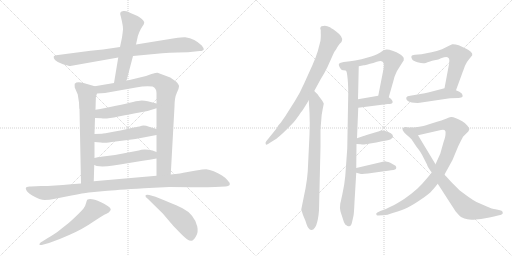
t = 0.00 s
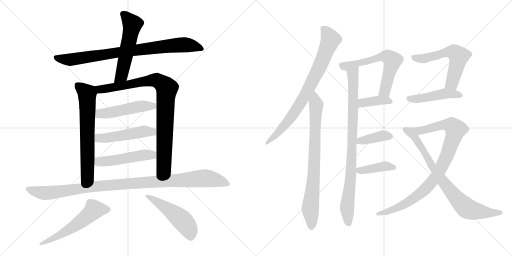
t = 3.27 s
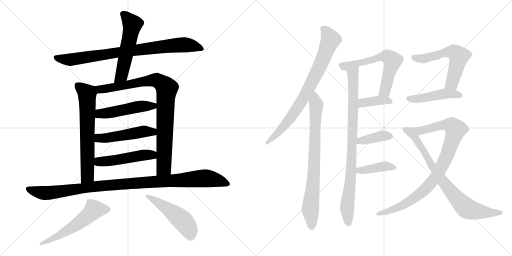
t = 6.54 s
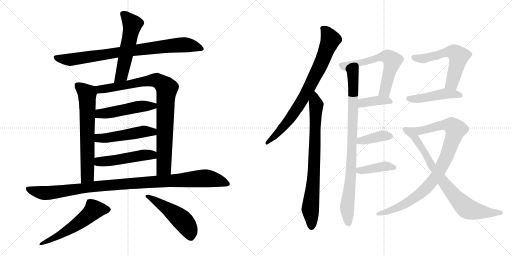
t = 9.81 s
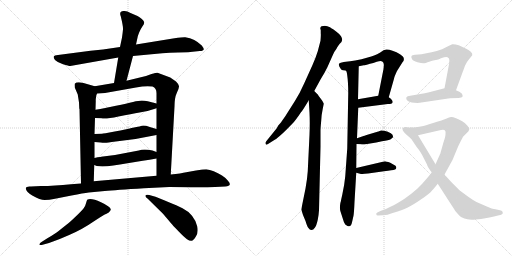
t = 13.08 s
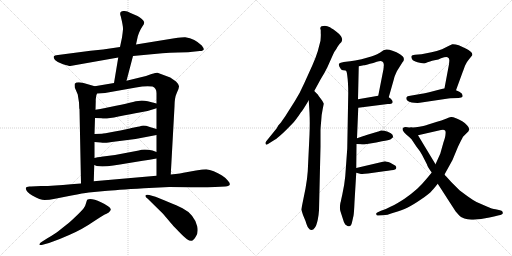
t = 16.35 s

The animated SVG that drew these frames (rendered in a browser with its animation timeline set to each time). Animation: 21 CSS @keyframes rules; one cycle of 16.35 s.

<svg version="1.1" viewBox="0 0 2048 1024" xmlns="http://www.w3.org/2000/svg">
  <g stroke="lightgray" stroke-dasharray="1,1" stroke-width="1" transform="scale(4, 4)">
    <line x1="0" y1="0" x2="256" y2="256"></line>
    <line x1="256" y1="0" x2="0" y2="256"></line>
    <line x1="128" y1="0" x2="128" y2="256"></line>
    <line x1="0" y1="128" x2="256" y2="128"></line>
    <line x1="256" y1="0" x2="512" y2="256"></line>
    <line x1="512" y1="0" x2="256" y2="256"></line>
    <line x1="384" y1="0" x2="384" y2="256"></line>
    <line x1="256" y1="128" x2="512" y2="128"></line>
  </g>
<g transform="scale(1, -1) translate(0, -850)">
   <style type="text/css">
    @keyframes keyframes0 {
      from {
       stroke: black;
       stroke-dashoffset: 849;
       stroke-width: 128;
       }
       73% {
       animation-timing-function: step-end;
       stroke: black;
       stroke-dashoffset: 0;
       stroke-width: 128;
       }
       to {
       stroke: black;
       stroke-width: 1024;
       }
       }
       #make-me-a-hanzi-animation-0 {
         animation: keyframes0 0.940918s both;
         animation-delay: 0.000000s;
         animation-timing-function: linear;
       }
    @keyframes keyframes1 {
      from {
       stroke: black;
       stroke-dashoffset: 554;
       stroke-width: 128;
       }
       64% {
       animation-timing-function: step-end;
       stroke: black;
       stroke-dashoffset: 0;
       stroke-width: 128;
       }
       to {
       stroke: black;
       stroke-width: 1024;
       }
       }
       #make-me-a-hanzi-animation-1 {
         animation: keyframes1 0.700846s both;
         animation-delay: 0.940918s;
         animation-timing-function: linear;
       }
    @keyframes keyframes2 {
      from {
       stroke: black;
       stroke-dashoffset: 667;
       stroke-width: 128;
       }
       68% {
       animation-timing-function: step-end;
       stroke: black;
       stroke-dashoffset: 0;
       stroke-width: 128;
       }
       to {
       stroke: black;
       stroke-width: 1024;
       }
       }
       #make-me-a-hanzi-animation-2 {
         animation: keyframes2 0.792806s both;
         animation-delay: 1.641764s;
         animation-timing-function: linear;
       }
    @keyframes keyframes3 {
      from {
       stroke: black;
       stroke-dashoffset: 901;
       stroke-width: 128;
       }
       75% {
       animation-timing-function: step-end;
       stroke: black;
       stroke-dashoffset: 0;
       stroke-width: 128;
       }
       to {
       stroke: black;
       stroke-width: 1024;
       }
       }
       #make-me-a-hanzi-animation-3 {
         animation: keyframes3 0.983236s both;
         animation-delay: 2.434570s;
         animation-timing-function: linear;
       }
    @keyframes keyframes4 {
      from {
       stroke: black;
       stroke-dashoffset: 495;
       stroke-width: 128;
       }
       62% {
       animation-timing-function: step-end;
       stroke: black;
       stroke-dashoffset: 0;
       stroke-width: 128;
       }
       to {
       stroke: black;
       stroke-width: 1024;
       }
       }
       #make-me-a-hanzi-animation-4 {
         animation: keyframes4 0.652832s both;
         animation-delay: 3.417806s;
         animation-timing-function: linear;
       }
    @keyframes keyframes5 {
      from {
       stroke: black;
       stroke-dashoffset: 499;
       stroke-width: 128;
       }
       62% {
       animation-timing-function: step-end;
       stroke: black;
       stroke-dashoffset: 0;
       stroke-width: 128;
       }
       to {
       stroke: black;
       stroke-width: 1024;
       }
       }
       #make-me-a-hanzi-animation-5 {
         animation: keyframes5 0.656087s both;
         animation-delay: 4.070638s;
         animation-timing-function: linear;
       }
    @keyframes keyframes6 {
      from {
       stroke: black;
       stroke-dashoffset: 494;
       stroke-width: 128;
       }
       62% {
       animation-timing-function: step-end;
       stroke: black;
       stroke-dashoffset: 0;
       stroke-width: 128;
       }
       to {
       stroke: black;
       stroke-width: 1024;
       }
       }
       #make-me-a-hanzi-animation-6 {
         animation: keyframes6 0.652018s both;
         animation-delay: 4.726725s;
         animation-timing-function: linear;
       }
    @keyframes keyframes7 {
      from {
       stroke: black;
       stroke-dashoffset: 1063;
       stroke-width: 128;
       }
       78% {
       animation-timing-function: step-end;
       stroke: black;
       stroke-dashoffset: 0;
       stroke-width: 128;
       }
       to {
       stroke: black;
       stroke-width: 1024;
       }
       }
       #make-me-a-hanzi-animation-7 {
         animation: keyframes7 1.115072s both;
         animation-delay: 5.378743s;
         animation-timing-function: linear;
       }
    @keyframes keyframes8 {
      from {
       stroke: black;
       stroke-dashoffset: 567;
       stroke-width: 128;
       }
       65% {
       animation-timing-function: step-end;
       stroke: black;
       stroke-dashoffset: 0;
       stroke-width: 128;
       }
       to {
       stroke: black;
       stroke-width: 1024;
       }
       }
       #make-me-a-hanzi-animation-8 {
         animation: keyframes8 0.711426s both;
         animation-delay: 6.493815s;
         animation-timing-function: linear;
       }
    @keyframes keyframes9 {
      from {
       stroke: black;
       stroke-dashoffset: 503;
       stroke-width: 128;
       }
       62% {
       animation-timing-function: step-end;
       stroke: black;
       stroke-dashoffset: 0;
       stroke-width: 128;
       }
       to {
       stroke: black;
       stroke-width: 1024;
       }
       }
       #make-me-a-hanzi-animation-9 {
         animation: keyframes9 0.659342s both;
         animation-delay: 7.205241s;
         animation-timing-function: linear;
       }
    @keyframes keyframes10 {
      from {
       stroke: black;
       stroke-dashoffset: 800;
       stroke-width: 128;
       }
       72% {
       animation-timing-function: step-end;
       stroke: black;
       stroke-dashoffset: 0;
       stroke-width: 128;
       }
       to {
       stroke: black;
       stroke-width: 1024;
       }
       }
       #make-me-a-hanzi-animation-10 {
         animation: keyframes10 0.901042s both;
         animation-delay: 7.864583s;
         animation-timing-function: linear;
       }
    @keyframes keyframes11 {
      from {
       stroke: black;
       stroke-dashoffset: 793;
       stroke-width: 128;
       }
       72% {
       animation-timing-function: step-end;
       stroke: black;
       stroke-dashoffset: 0;
       stroke-width: 128;
       }
       to {
       stroke: black;
       stroke-width: 1024;
       }
       }
       #make-me-a-hanzi-animation-11 {
         animation: keyframes11 0.895345s both;
         animation-delay: 8.765625s;
         animation-timing-function: linear;
       }
    @keyframes keyframes12 {
      from {
       stroke: black;
       stroke-dashoffset: 886;
       stroke-width: 128;
       }
       74% {
       animation-timing-function: step-end;
       stroke: black;
       stroke-dashoffset: 0;
       stroke-width: 128;
       }
       to {
       stroke: black;
       stroke-width: 1024;
       }
       }
       #make-me-a-hanzi-animation-12 {
         animation: keyframes12 0.971029s both;
         animation-delay: 9.660970s;
         animation-timing-function: linear;
       }
    @keyframes keyframes13 {
      from {
       stroke: black;
       stroke-dashoffset: 619;
       stroke-width: 128;
       }
       67% {
       animation-timing-function: step-end;
       stroke: black;
       stroke-dashoffset: 0;
       stroke-width: 128;
       }
       to {
       stroke: black;
       stroke-width: 1024;
       }
       }
       #make-me-a-hanzi-animation-13 {
         animation: keyframes13 0.753743s both;
         animation-delay: 10.631999s;
         animation-timing-function: linear;
       }
    @keyframes keyframes14 {
      from {
       stroke: black;
       stroke-dashoffset: 387;
       stroke-width: 128;
       }
       56% {
       animation-timing-function: step-end;
       stroke: black;
       stroke-dashoffset: 0;
       stroke-width: 128;
       }
       to {
       stroke: black;
       stroke-width: 1024;
       }
       }
       #make-me-a-hanzi-animation-14 {
         animation: keyframes14 0.564941s both;
         animation-delay: 11.385742s;
         animation-timing-function: linear;
       }
    @keyframes keyframes15 {
      from {
       stroke: black;
       stroke-dashoffset: 390;
       stroke-width: 128;
       }
       56% {
       animation-timing-function: step-end;
       stroke: black;
       stroke-dashoffset: 0;
       stroke-width: 128;
       }
       to {
       stroke: black;
       stroke-width: 1024;
       }
       }
       #make-me-a-hanzi-animation-15 {
         animation: keyframes15 0.567383s both;
         animation-delay: 11.950683s;
         animation-timing-function: linear;
       }
    @keyframes keyframes16 {
      from {
       stroke: black;
       stroke-dashoffset: 401;
       stroke-width: 128;
       }
       57% {
       animation-timing-function: step-end;
       stroke: black;
       stroke-dashoffset: 0;
       stroke-width: 128;
       }
       to {
       stroke: black;
       stroke-width: 1024;
       }
       }
       #make-me-a-hanzi-animation-16 {
         animation: keyframes16 0.576335s both;
         animation-delay: 12.518066s;
         animation-timing-function: linear;
       }
    @keyframes keyframes17 {
      from {
       stroke: black;
       stroke-dashoffset: 581;
       stroke-width: 128;
       }
       65% {
       animation-timing-function: step-end;
       stroke: black;
       stroke-dashoffset: 0;
       stroke-width: 128;
       }
       to {
       stroke: black;
       stroke-width: 1024;
       }
       }
       #make-me-a-hanzi-animation-17 {
         animation: keyframes17 0.722819s both;
         animation-delay: 13.094401s;
         animation-timing-function: linear;
       }
    @keyframes keyframes18 {
      from {
       stroke: black;
       stroke-dashoffset: 468;
       stroke-width: 128;
       }
       60% {
       animation-timing-function: step-end;
       stroke: black;
       stroke-dashoffset: 0;
       stroke-width: 128;
       }
       to {
       stroke: black;
       stroke-width: 1024;
       }
       }
       #make-me-a-hanzi-animation-18 {
         animation: keyframes18 0.630859s both;
         animation-delay: 13.817220s;
         animation-timing-function: linear;
       }
    @keyframes keyframes19 {
      from {
       stroke: black;
       stroke-dashoffset: 927;
       stroke-width: 128;
       }
       75% {
       animation-timing-function: step-end;
       stroke: black;
       stroke-dashoffset: 0;
       stroke-width: 128;
       }
       to {
       stroke: black;
       stroke-width: 1024;
       }
       }
       #make-me-a-hanzi-animation-19 {
         animation: keyframes19 1.004395s both;
         animation-delay: 14.448079s;
         animation-timing-function: linear;
       }
    @keyframes keyframes20 {
      from {
       stroke: black;
       stroke-dashoffset: 800;
       stroke-width: 128;
       }
       72% {
       animation-timing-function: step-end;
       stroke: black;
       stroke-dashoffset: 0;
       stroke-width: 128;
       }
       to {
       stroke: black;
       stroke-width: 1024;
       }
       }
       #make-me-a-hanzi-animation-20 {
         animation: keyframes20 0.901042s both;
         animation-delay: 15.452474s;
         animation-timing-function: linear;
       }
</style>
<path d="M 532.0 626.0 L 649.0 637.0 Q 678.0 639.0 712.0 640.0 L 752.0 641.0 L 799.0 646.0 Q 814.0 646.0 815.0 653.0 Q 816.0 656.0 807.0 668.0 Q 780.0 695.0 741.0 701.0 Q 734.0 702.0 698.0 697.0 L 544.0 672.0 L 480.0 662.0 L 412.0 652.0 L 362.0 647.0 L 232.0 630.0 Q 217.0 629.0 215.0 624.0 Q 213.0 620.0 220.0 610.0 Q 230.0 600.0 252.0 593.0 Q 275.0 586.0 281.0 586.0 L 473.0 620.0 L 532.0 626.0 Z" fill="lightgray"></path> 
<path d="M 506.0 527.0 L 532.0 626.0 L 544.0 672.0 L 551.0 704.0 Q 551.0 706.0 557.0 721.0 Q 563.0 735.0 570.0 745.0 Q 577.0 754.0 577.0 761.0 Q 571.0 775.0 550.0 786.0 L 522.0 798.0 Q 507.0 808.0 494.0 806.0 Q 475.0 805.0 483.0 785.0 Q 493.0 744.0 492.0 733.0 Q 491.0 721.0 488.0 700.0 L 480.0 662.0 L 473.0 620.0 L 456.0 518.0 C 451.0 488.0 498.0 498.0 506.0 527.0 Z" fill="lightgray"></path> 
<path d="M 316.0 440.0 L 317.0 417.0 Q 317.0 415.0 318.0 414.0 L 324.0 116.0 C 325.0 86.0 374.0 95.0 375.0 125.0 L 377.0 190.0 L 378.0 218.0 L 378.0 282.0 L 378.0 314.0 L 380.0 378.0 L 382.0 411.0 L 383.0 446.0 Q 382.0 464.0 388.0 476.0 C 396.0 500.0 396.0 500.0 379.0 505.0 L 334.0 518.0 Q 307.0 525.0 299.0 515.0 Q 298.0 512.0 299.0 500.0 L 311.0 472.0 L 316.0 440.0 Z" fill="lightgray"></path> 
<path d="M 683.0 152.0 L 698.0 424.0 Q 698.0 459.0 707.0 478.0 Q 716.0 496.0 716.0 504.0 Q 717.0 511.0 704.0 524.0 L 681.0 540.0 L 630.0 559.0 Q 627.0 560.0 606.0 554.0 L 584.0 546.0 L 506.0 527.0 L 456.0 518.0 L 379.0 505.0 C 349.0 500.0 358.0 474.0 388.0 476.0 L 420.0 478.0 L 544.0 500.0 Q 583.0 508.0 610.0 504.0 Q 626.0 498.0 626.0 477.0 L 626.0 436.0 L 626.0 417.0 L 626.0 334.0 L 626.0 310.0 L 626.0 242.0 L 626.0 216.0 L 626.0 147.0 C 626.0 117.0 681.0 122.0 683.0 152.0 Z" fill="lightgray"></path> 
<path d="M 380.0 378.0 L 406.0 377.0 Q 422.0 373.0 474.0 384.0 Q 527.0 395.0 558.0 400.0 Q 590.0 404.0 626.0 417.0 C 654.0 427.0 655.0 429.0 626.0 436.0 L 591.0 445.0 Q 578.0 448.0 567.0 448.0 Q 556.0 448.0 532.0 442.0 Q 508.0 436.0 464.0 427.0 L 416.0 417.0 Q 403.0 414.0 382.0 411.0 C 352.0 407.0 350.0 379.0 380.0 378.0 Z" fill="lightgray"></path> 
<path d="M 378.0 282.0 L 403.0 280.0 Q 415.0 278.0 421.0 279.0 Q 427.0 279.0 463.0 284.0 L 542.0 294.0 L 626.0 310.0 C 655.0 316.0 655.0 325.0 626.0 334.0 L 599.0 342.0 Q 577.0 350.0 567.0 347.0 Q 557.0 344.0 551.0 343.0 L 526.0 338.0 Q 508.0 333.0 459.0 324.0 Q 411.0 315.0 408.0 315.0 L 378.0 314.0 C 348.0 313.0 348.0 284.0 378.0 282.0 Z" fill="lightgray"></path> 
<path d="M 377.0 190.0 L 387.0 186.0 Q 424.0 180.0 510.0 197.0 L 571.0 207.0 Q 598.0 210.0 626.0 216.0 C 655.0 222.0 654.0 231.0 626.0 242.0 L 610.0 248.0 Q 575.0 256.0 555.0 248.0 L 460.0 230.0 L 412.0 224.0 Q 410.0 225.0 378.0 218.0 C 349.0 212.0 349.0 201.0 377.0 190.0 Z" fill="lightgray"></path> 
<path d="M 324.0 116.0 L 284.0 113.0 Q 218.0 106.0 164.0 106.0 L 124.0 104.0 Q 105.0 106.0 103.0 97.0 Q 105.0 81.0 129.0 68.0 Q 161.0 50.0 179.0 50.0 Q 198.0 50.0 215.0 54.0 L 286.0 68.0 Q 334.0 78.0 355.0 80.0 L 419.0 86.0 Q 462.0 90.0 576.0 97.0 L 677.0 102.0 Q 753.0 102.0 782.0 101.0 Q 812.0 100.0 860.0 102.0 L 901.0 104.0 Q 918.0 106.0 919.0 112.0 Q 921.0 118.0 911.0 128.0 Q 905.0 137.0 888.0 148.0 Q 872.0 158.0 855.0 165.0 Q 838.0 172.0 825.0 173.0 Q 813.0 173.0 784.0 168.0 L 745.0 161.0 Q 725.0 156.0 683.0 152.0 L 626.0 147.0 L 375.0 125.0 L 324.0 116.0 Z" fill="lightgray"></path> 
<path d="M 174.0 -128.0 L 196.0 -122.0 Q 237.0 -108.0 279.0 -89.0 Q 333.0 -65.0 370.0 -39.0 Q 408.0 -14.0 417.0 -9.0 Q 426.0 -5.0 435.0 0.0 Q 444.0 9.0 443.0 13.0 Q 441.0 24.0 404.0 41.0 Q 367.0 58.0 350.0 52.0 Q 347.0 50.0 344.0 37.0 Q 341.0 24.0 334.0 16.0 Q 328.0 8.0 303.0 -16.0 Q 278.0 -40.0 267.0 -48.0 L 233.0 -75.0 Q 227.0 -81.0 188.0 -104.0 L 169.0 -116.0 Q 156.0 -123.0 158.0 -129.0 Q 160.0 -132.0 174.0 -128.0 Z" fill="lightgray"></path> 
<path d="M 590.0 56.0 L 652.0 -5.0 L 685.0 -44.0 Q 688.0 -48.0 713.0 -74.0 Q 738.0 -100.0 748.0 -107.0 Q 759.0 -114.0 766.0 -113.0 Q 774.0 -112.0 784.0 -95.0 Q 794.0 -79.0 789.0 -56.0 Q 784.0 -33.0 768.0 -13.0 Q 752.0 6.0 730.0 17.0 Q 709.0 28.0 622.0 63.0 L 597.0 70.0 Q 584.0 73.0 582.0 68.0 Q 580.0 63.0 590.0 56.0 Z" fill="lightgray"></path> 
<path d="M 1257.0 486.0 L 1282.0 532.0 Q 1299.0 559.0 1309.0 580.0 L 1330.0 627.0 Q 1336.0 643.0 1346.0 655.0 Q 1347.0 659.0 1359.0 675.0 Q 1368.0 683.0 1368.0 688.0 Q 1370.0 695.0 1364.0 705.0 Q 1356.0 716.0 1342.0 726.0 Q 1321.0 741.0 1317.0 742.0 Q 1311.0 745.0 1299.0 747.0 Q 1294.0 747.0 1286.0 745.0 Q 1282.0 744.0 1281.0 737.0 L 1283.0 729.0 L 1283.0 717.0 Q 1284.0 710.0 1282.0 687.0 L 1271.0 645.0 Q 1264.0 622.0 1250.0 590.0 L 1217.0 517.0 Q 1200.0 478.0 1179.0 445.0 L 1141.0 385.0 L 1127.0 365.0 Q 1125.0 361.0 1121.0 357.0 L 1113.0 348.0 L 1107.0 337.0 L 1065.0 285.0 Q 1060.0 279.0 1063.0 274.0 Q 1064.0 269.0 1072.0 274.0 L 1099.0 291.0 Q 1108.0 296.0 1131.0 317.0 Q 1150.0 335.0 1171.0 357.0 Q 1182.0 368.0 1204.0 401.0 Q 1209.0 405.0 1235.0 449.0 L 1257.0 486.0 Z" fill="lightgray"></path> 
<path d="M 1272.0 471.0 L 1257.0 486.0 C 1236.0 507.0 1233.0 479.0 1235.0 449.0 L 1238.0 399.0 Q 1240.0 361.0 1238.0 311.0 L 1231.0 165.0 Q 1229.0 134.0 1222.0 96.0 L 1205.0 12.0 L 1212.0 -10.0 L 1222.0 -34.0 Q 1229.0 -57.0 1233.0 -61.0 Q 1240.0 -71.0 1246.0 -70.0 Q 1253.0 -70.0 1260.0 -60.0 Q 1266.0 -52.0 1271.0 -29.0 Q 1275.0 -8.0 1276.0 9.0 L 1282.0 263.0 L 1282.0 327.0 Q 1282.0 337.0 1285.0 369.0 Q 1286.0 392.0 1291.0 415.0 L 1295.0 435.0 Q 1296.0 436.0 1287.0 450.0 L 1274.0 467.0 L 1272.0 471.0 Z" fill="lightgray"></path> 
<path d="M 1383.0 568.0 Q 1387.0 566.0 1389.0 548.0 Q 1393.0 520.0 1393.0 477.0 L 1389.0 256.0 L 1381.0 145.0 Q 1378.0 112.0 1369.0 71.0 L 1365.0 53.0 Q 1364.0 45.0 1362.0 40.0 L 1361.0 35.0 Q 1358.0 16.0 1362.0 4.0 L 1371.0 -24.0 Q 1376.0 -43.0 1381.0 -48.0 L 1390.0 -54.0 Q 1396.0 -56.0 1397.0 -55.0 Q 1398.0 -56.0 1403.0 -52.0 Q 1406.0 -50.0 1409.0 -35.0 L 1414.0 -13.0 Q 1416.0 -4.0 1418.0 42.0 L 1425.0 159.0 L 1425.0 178.0 L 1426.0 274.0 L 1428.0 297.0 L 1433.0 419.0 L 1432.0 453.0 L 1435.0 585.0 C 1436.0 615.0 1374.0 597.0 1383.0 568.0 Z" fill="lightgray"></path> 
<path d="M 1485.0 624.0 L 1446.0 613.0 Q 1431.0 609.0 1375.0 602.0 Q 1360.0 600.0 1357.0 596.0 Q 1351.0 591.0 1364.0 573.0 Q 1367.0 569.0 1373.0 569.0 Q 1383.0 569.0 1383.0 568.0 C 1405.0 566.0 1406.0 579.0 1435.0 585.0 L 1455.0 589.0 Q 1459.0 589.0 1480.0 595.0 Q 1493.0 598.0 1507.0 603.0 Q 1525.0 608.0 1529.0 604.0 Q 1534.0 601.0 1535.0 594.0 Q 1536.0 593.0 1534.0 574.0 L 1513.0 467.0 C 1507.0 438.0 1547.0 432.0 1555.0 461.0 L 1576.0 535.0 Q 1578.0 545.0 1588.0 566.0 L 1610.0 601.0 Q 1617.0 608.0 1615.0 616.0 Q 1616.0 622.0 1600.0 633.0 Q 1587.0 643.0 1570.0 647.0 Q 1554.0 653.0 1545.0 652.0 L 1534.0 649.0 L 1521.0 640.0 Q 1507.0 632.0 1499.0 629.0 Q 1495.0 627.0 1485.0 624.0 Z" fill="lightgray"></path> 
<path d="M 1433.0 419.0 L 1551.0 434.0 Q 1568.0 434.0 1570.0 439.0 Q 1572.0 445.0 1568.0 449.0 Q 1565.0 456.0 1555.0 461.0 C 1537.0 471.0 1537.0 471.0 1513.0 467.0 L 1432.0 453.0 C 1402.0 448.0 1403.0 415.0 1433.0 419.0 Z" fill="lightgray"></path> 
<path d="M 1426.0 274.0 L 1443.0 273.0 Q 1453.0 271.0 1462.0 273.0 L 1505.0 280.0 L 1528.0 285.0 Q 1556.0 289.0 1563.0 293.0 L 1572.0 301.0 Q 1573.0 302.0 1570.0 311.0 Q 1566.0 318.0 1551.0 323.0 Q 1533.0 329.0 1524.0 328.0 L 1516.0 325.0 Q 1515.0 324.0 1513.0 324.0 L 1463.0 309.0 Q 1459.0 307.0 1457.0 307.0 L 1428.0 297.0 C 1400.0 287.0 1396.0 276.0 1426.0 274.0 Z" fill="lightgray"></path> 
<path d="M 1425.0 159.0 L 1440.0 155.0 Q 1448.0 153.0 1472.0 156.0 L 1536.0 165.0 Q 1571.0 169.0 1580.0 172.0 Q 1584.0 174.0 1585.0 178.0 Q 1586.0 181.0 1582.0 187.0 Q 1568.0 196.0 1561.0 199.0 Q 1544.0 205.0 1540.0 205.0 L 1425.0 178.0 C 1396.0 171.0 1396.0 167.0 1425.0 159.0 Z" fill="lightgray"></path> 
<path d="M 1796.0 593.0 L 1778.0 497.0 C 1772.0 468.0 1814.0 461.0 1824.0 489.0 L 1850.0 560.0 Q 1850.0 562.0 1852.0 565.0 L 1860.0 587.0 Q 1867.0 603.0 1877.0 614.0 L 1889.0 629.0 Q 1891.0 637.0 1883.0 643.0 Q 1875.0 650.0 1863.0 656.0 L 1835.0 669.0 Q 1819.0 674.0 1809.0 673.0 Q 1800.0 670.0 1792.0 665.0 L 1768.0 653.0 Q 1747.0 646.0 1726.0 641.0 L 1686.0 633.0 L 1660.0 631.0 Q 1647.0 629.0 1646.0 626.0 Q 1644.0 620.0 1648.0 614.0 Q 1651.0 606.0 1670.0 601.0 Q 1688.0 596.0 1697.0 597.0 Q 1701.0 596.0 1710.0 601.0 L 1720.0 604.0 Q 1728.0 607.0 1738.0 609.0 Q 1756.0 612.0 1764.0 617.0 Q 1786.0 625.0 1790.0 621.0 Q 1797.0 618.0 1797.0 611.0 Q 1798.0 611.0 1796.0 593.0 Z" fill="lightgray"></path> 
<path d="M 1778.0 497.0 L 1732.0 485.0 Q 1698.0 476.0 1687.0 475.0 L 1641.0 467.0 Q 1628.0 466.0 1626.0 461.0 Q 1624.0 457.0 1626.0 452.0 Q 1629.0 446.0 1637.0 443.0 Q 1647.0 440.0 1657.0 439.0 Q 1672.0 438.0 1679.0 439.0 L 1793.0 456.0 Q 1797.0 457.0 1801.0 457.0 L 1834.0 458.0 Q 1848.0 459.0 1850.0 463.0 Q 1852.0 468.0 1847.0 476.0 Q 1839.0 484.0 1824.0 489.0 L 1778.0 497.0 Z" fill="lightgray"></path> 
<path d="M 1727.0 160.0 L 1708.0 137.0 Q 1689.0 114.0 1670.0 96.0 Q 1648.0 76.0 1618.0 55.0 Q 1586.0 34.0 1566.0 25.0 Q 1542.0 12.0 1524.0 7.0 L 1511.0 1.0 Q 1503.0 -2.0 1505.0 -7.0 Q 1507.0 -14.0 1513.0 -12.0 L 1530.0 -11.0 Q 1545.0 -12.0 1574.0 -1.0 Q 1609.0 10.0 1629.0 19.0 Q 1650.0 29.0 1685.0 53.0 Q 1718.0 75.0 1729.0 89.0 Q 1736.0 96.0 1751.0 115.0 L 1778.0 152.0 L 1810.0 210.0 L 1832.0 263.0 Q 1846.0 292.0 1852.0 303.0 Q 1861.0 313.0 1866.0 317.0 Q 1875.0 324.0 1877.0 332.0 Q 1878.0 339.0 1868.0 349.0 Q 1862.0 357.0 1849.0 365.0 Q 1835.0 374.0 1824.0 377.0 Q 1810.0 383.0 1804.0 382.0 Q 1798.0 381.0 1784.0 375.0 Q 1765.0 368.0 1748.0 363.0 L 1710.0 351.0 Q 1701.0 347.0 1677.0 343.0 Q 1658.0 339.0 1646.0 340.0 C 1616.0 338.0 1643.0 302.0 1672.0 309.0 L 1764.0 330.0 Q 1775.0 333.0 1779.0 329.0 Q 1784.0 326.0 1782.0 313.0 Q 1782.0 304.0 1774.0 281.0 L 1761.0 235.0 L 1742.0 193.0 L 1727.0 160.0 Z" fill="lightgray"></path> 
<path d="M 1751.0 115.0 L 1822.0 5.0 Q 1838.0 -14.0 1846.0 -19.0 Q 1857.0 -25.0 1870.0 -27.0 Q 1881.0 -30.0 1902.0 -28.0 Q 1927.0 -26.0 1941.0 -23.0 Q 1957.0 -21.0 1976.0 -16.0 L 1996.0 -11.0 Q 2002.0 -11.0 2008.0 -7.0 Q 2012.0 -4.0 2011.0 0.0 Q 2011.0 8.0 2000.0 9.0 L 1982.0 13.0 Q 1970.0 14.0 1945.0 25.0 L 1906.0 42.0 Q 1891.0 50.0 1873.0 63.0 Q 1841.0 86.0 1834.0 93.0 L 1805.0 122.0 L 1785.0 144.0 Q 1780.0 149.0 1778.0 152.0 L 1742.0 193.0 L 1672.0 309.0 C 1657.0 335.0 1654.0 339.0 1646.0 340.0 Q 1634.0 340.0 1630.0 341.0 Q 1621.0 343.0 1617.0 341.0 Q 1612.0 339.0 1611.0 337.0 Q 1609.0 331.0 1612.0 327.0 Q 1615.0 322.0 1626.0 311.0 Q 1635.0 304.0 1646.0 293.0 L 1666.0 263.0 L 1679.0 246.0 L 1688.0 231.0 L 1708.0 192.0 Q 1709.0 184.0 1727.0 160.0 L 1751.0 115.0 Z" fill="lightgray"></path> 
      <clipPath id="make-me-a-hanzi-clip-0">
      <path d="M 532.0 626.0 L 649.0 637.0 Q 678.0 639.0 712.0 640.0 L 752.0 641.0 L 799.0 646.0 Q 814.0 646.0 815.0 653.0 Q 816.0 656.0 807.0 668.0 Q 780.0 695.0 741.0 701.0 Q 734.0 702.0 698.0 697.0 L 544.0 672.0 L 480.0 662.0 L 412.0 652.0 L 362.0 647.0 L 232.0 630.0 Q 217.0 629.0 215.0 624.0 Q 213.0 620.0 220.0 610.0 Q 230.0 600.0 252.0 593.0 Q 275.0 586.0 281.0 586.0 L 473.0 620.0 L 532.0 626.0 Z" fill="lightgray"></path>
      </clipPath>
      <path clip-path="url(#make-me-a-hanzi-clip-0)" d="M 223.0 619.0 L 280.0 611.0 L 712.0 670.0 L 766.0 668.0 L 809.0 654.0 " fill="none" id="make-me-a-hanzi-animation-0" stroke-dasharray="721 1442" stroke-linecap="round"></path>

      <clipPath id="make-me-a-hanzi-clip-1">
      <path d="M 506.0 527.0 L 532.0 626.0 L 544.0 672.0 L 551.0 704.0 Q 551.0 706.0 557.0 721.0 Q 563.0 735.0 570.0 745.0 Q 577.0 754.0 577.0 761.0 Q 571.0 775.0 550.0 786.0 L 522.0 798.0 Q 507.0 808.0 494.0 806.0 Q 475.0 805.0 483.0 785.0 Q 493.0 744.0 492.0 733.0 Q 491.0 721.0 488.0 700.0 L 480.0 662.0 L 473.0 620.0 L 456.0 518.0 C 451.0 488.0 498.0 498.0 506.0 527.0 Z" fill="lightgray"></path>
      </clipPath>
      <path clip-path="url(#make-me-a-hanzi-clip-1)" d="M 492.0 793.0 L 500.0 790.0 L 529.0 751.0 L 488.0 554.0 L 461.0 525.0 " fill="none" id="make-me-a-hanzi-animation-1" stroke-dasharray="426 852" stroke-linecap="round"></path>

      <clipPath id="make-me-a-hanzi-clip-2">
      <path d="M 316.0 440.0 L 317.0 417.0 Q 317.0 415.0 318.0 414.0 L 324.0 116.0 C 325.0 86.0 374.0 95.0 375.0 125.0 L 377.0 190.0 L 378.0 218.0 L 378.0 282.0 L 378.0 314.0 L 380.0 378.0 L 382.0 411.0 L 383.0 446.0 Q 382.0 464.0 388.0 476.0 C 396.0 500.0 396.0 500.0 379.0 505.0 L 334.0 518.0 Q 307.0 525.0 299.0 515.0 Q 298.0 512.0 299.0 500.0 L 311.0 472.0 L 316.0 440.0 Z" fill="lightgray"></path>
      </clipPath>
      <path clip-path="url(#make-me-a-hanzi-clip-2)" d="M 309.0 508.0 L 347.0 478.0 L 350.0 441.0 L 350.0 147.0 L 329.0 124.0 " fill="none" id="make-me-a-hanzi-animation-2" stroke-dasharray="539 1078" stroke-linecap="round"></path>

      <clipPath id="make-me-a-hanzi-clip-3">
      <path d="M 683.0 152.0 L 698.0 424.0 Q 698.0 459.0 707.0 478.0 Q 716.0 496.0 716.0 504.0 Q 717.0 511.0 704.0 524.0 L 681.0 540.0 L 630.0 559.0 Q 627.0 560.0 606.0 554.0 L 584.0 546.0 L 506.0 527.0 L 456.0 518.0 L 379.0 505.0 C 349.0 500.0 358.0 474.0 388.0 476.0 L 420.0 478.0 L 544.0 500.0 Q 583.0 508.0 610.0 504.0 Q 626.0 498.0 626.0 477.0 L 626.0 436.0 L 626.0 417.0 L 626.0 334.0 L 626.0 310.0 L 626.0 242.0 L 626.0 216.0 L 626.0 147.0 C 626.0 117.0 681.0 122.0 683.0 152.0 Z" fill="lightgray"></path>
      </clipPath>
      <path clip-path="url(#make-me-a-hanzi-clip-3)" d="M 388.0 500.0 L 399.0 493.0 L 425.0 495.0 L 621.0 530.0 L 663.0 502.0 L 655.0 179.0 L 633.0 154.0 " fill="none" id="make-me-a-hanzi-animation-3" stroke-dasharray="773 1546" stroke-linecap="round"></path>

      <clipPath id="make-me-a-hanzi-clip-4">
      <path d="M 380.0 378.0 L 406.0 377.0 Q 422.0 373.0 474.0 384.0 Q 527.0 395.0 558.0 400.0 Q 590.0 404.0 626.0 417.0 C 654.0 427.0 655.0 429.0 626.0 436.0 L 591.0 445.0 Q 578.0 448.0 567.0 448.0 Q 556.0 448.0 532.0 442.0 Q 508.0 436.0 464.0 427.0 L 416.0 417.0 Q 403.0 414.0 382.0 411.0 C 352.0 407.0 350.0 379.0 380.0 378.0 Z" fill="lightgray"></path>
      </clipPath>
      <path clip-path="url(#make-me-a-hanzi-clip-4)" d="M 387.0 383.0 L 404.0 396.0 L 619.0 431.0 " fill="none" id="make-me-a-hanzi-animation-4" stroke-dasharray="367 734" stroke-linecap="round"></path>

      <clipPath id="make-me-a-hanzi-clip-5">
      <path d="M 378.0 282.0 L 403.0 280.0 Q 415.0 278.0 421.0 279.0 Q 427.0 279.0 463.0 284.0 L 542.0 294.0 L 626.0 310.0 C 655.0 316.0 655.0 325.0 626.0 334.0 L 599.0 342.0 Q 577.0 350.0 567.0 347.0 Q 557.0 344.0 551.0 343.0 L 526.0 338.0 Q 508.0 333.0 459.0 324.0 Q 411.0 315.0 408.0 315.0 L 378.0 314.0 C 348.0 313.0 348.0 284.0 378.0 282.0 Z" fill="lightgray"></path>
      </clipPath>
      <path clip-path="url(#make-me-a-hanzi-clip-5)" d="M 385.0 287.0 L 394.0 298.0 L 500.0 309.0 L 573.0 324.0 L 611.0 323.0 L 618.0 316.0 " fill="none" id="make-me-a-hanzi-animation-5" stroke-dasharray="371 742" stroke-linecap="round"></path>

      <clipPath id="make-me-a-hanzi-clip-6">
      <path d="M 377.0 190.0 L 387.0 186.0 Q 424.0 180.0 510.0 197.0 L 571.0 207.0 Q 598.0 210.0 626.0 216.0 C 655.0 222.0 654.0 231.0 626.0 242.0 L 610.0 248.0 Q 575.0 256.0 555.0 248.0 L 460.0 230.0 L 412.0 224.0 Q 410.0 225.0 378.0 218.0 C 349.0 212.0 349.0 201.0 377.0 190.0 Z" fill="lightgray"></path>
      </clipPath>
      <path clip-path="url(#make-me-a-hanzi-clip-6)" d="M 385.0 197.0 L 566.0 229.0 L 608.0 230.0 L 619.0 236.0 " fill="none" id="make-me-a-hanzi-animation-6" stroke-dasharray="366 732" stroke-linecap="round"></path>

      <clipPath id="make-me-a-hanzi-clip-7">
      <path d="M 324.0 116.0 L 284.0 113.0 Q 218.0 106.0 164.0 106.0 L 124.0 104.0 Q 105.0 106.0 103.0 97.0 Q 105.0 81.0 129.0 68.0 Q 161.0 50.0 179.0 50.0 Q 198.0 50.0 215.0 54.0 L 286.0 68.0 Q 334.0 78.0 355.0 80.0 L 419.0 86.0 Q 462.0 90.0 576.0 97.0 L 677.0 102.0 Q 753.0 102.0 782.0 101.0 Q 812.0 100.0 860.0 102.0 L 901.0 104.0 Q 918.0 106.0 919.0 112.0 Q 921.0 118.0 911.0 128.0 Q 905.0 137.0 888.0 148.0 Q 872.0 158.0 855.0 165.0 Q 838.0 172.0 825.0 173.0 Q 813.0 173.0 784.0 168.0 L 745.0 161.0 Q 725.0 156.0 683.0 152.0 L 626.0 147.0 L 375.0 125.0 L 324.0 116.0 Z" fill="lightgray"></path>
      </clipPath>
      <path clip-path="url(#make-me-a-hanzi-clip-7)" d="M 112.0 94.0 L 194.0 78.0 L 447.0 111.0 L 813.0 137.0 L 912.0 115.0 " fill="none" id="make-me-a-hanzi-animation-7" stroke-dasharray="935 1870" stroke-linecap="round"></path>

      <clipPath id="make-me-a-hanzi-clip-8">
      <path d="M 174.0 -128.0 L 196.0 -122.0 Q 237.0 -108.0 279.0 -89.0 Q 333.0 -65.0 370.0 -39.0 Q 408.0 -14.0 417.0 -9.0 Q 426.0 -5.0 435.0 0.0 Q 444.0 9.0 443.0 13.0 Q 441.0 24.0 404.0 41.0 Q 367.0 58.0 350.0 52.0 Q 347.0 50.0 344.0 37.0 Q 341.0 24.0 334.0 16.0 Q 328.0 8.0 303.0 -16.0 Q 278.0 -40.0 267.0 -48.0 L 233.0 -75.0 Q 227.0 -81.0 188.0 -104.0 L 169.0 -116.0 Q 156.0 -123.0 158.0 -129.0 Q 160.0 -132.0 174.0 -128.0 Z" fill="lightgray"></path>
      </clipPath>
      <path clip-path="url(#make-me-a-hanzi-clip-8)" d="M 432.0 11.0 L 374.0 8.0 L 278.0 -67.0 L 161.0 -127.0 " fill="none" id="make-me-a-hanzi-animation-8" stroke-dasharray="439 878" stroke-linecap="round"></path>

      <clipPath id="make-me-a-hanzi-clip-9">
      <path d="M 590.0 56.0 L 652.0 -5.0 L 685.0 -44.0 Q 688.0 -48.0 713.0 -74.0 Q 738.0 -100.0 748.0 -107.0 Q 759.0 -114.0 766.0 -113.0 Q 774.0 -112.0 784.0 -95.0 Q 794.0 -79.0 789.0 -56.0 Q 784.0 -33.0 768.0 -13.0 Q 752.0 6.0 730.0 17.0 Q 709.0 28.0 622.0 63.0 L 597.0 70.0 Q 584.0 73.0 582.0 68.0 Q 580.0 63.0 590.0 56.0 Z" fill="lightgray"></path>
      </clipPath>
      <path clip-path="url(#make-me-a-hanzi-clip-9)" d="M 590.0 65.0 L 645.0 33.0 L 724.0 -27.0 L 756.0 -67.0 L 764.0 -99.0 " fill="none" id="make-me-a-hanzi-animation-9" stroke-dasharray="375 750" stroke-linecap="round"></path>

      <clipPath id="make-me-a-hanzi-clip-10">
      <path d="M 1257.0 486.0 L 1282.0 532.0 Q 1299.0 559.0 1309.0 580.0 L 1330.0 627.0 Q 1336.0 643.0 1346.0 655.0 Q 1347.0 659.0 1359.0 675.0 Q 1368.0 683.0 1368.0 688.0 Q 1370.0 695.0 1364.0 705.0 Q 1356.0 716.0 1342.0 726.0 Q 1321.0 741.0 1317.0 742.0 Q 1311.0 745.0 1299.0 747.0 Q 1294.0 747.0 1286.0 745.0 Q 1282.0 744.0 1281.0 737.0 L 1283.0 729.0 L 1283.0 717.0 Q 1284.0 710.0 1282.0 687.0 L 1271.0 645.0 Q 1264.0 622.0 1250.0 590.0 L 1217.0 517.0 Q 1200.0 478.0 1179.0 445.0 L 1141.0 385.0 L 1127.0 365.0 Q 1125.0 361.0 1121.0 357.0 L 1113.0 348.0 L 1107.0 337.0 L 1065.0 285.0 Q 1060.0 279.0 1063.0 274.0 Q 1064.0 269.0 1072.0 274.0 L 1099.0 291.0 Q 1108.0 296.0 1131.0 317.0 Q 1150.0 335.0 1171.0 357.0 Q 1182.0 368.0 1204.0 401.0 Q 1209.0 405.0 1235.0 449.0 L 1257.0 486.0 Z" fill="lightgray"></path>
      </clipPath>
      <path clip-path="url(#make-me-a-hanzi-clip-10)" d="M 1292.0 736.0 L 1322.0 691.0 L 1276.0 577.0 L 1210.0 450.0 L 1171.0 391.0 L 1115.0 321.0 L 1068.0 279.0 " fill="none" id="make-me-a-hanzi-animation-10" stroke-dasharray="672 1344" stroke-linecap="round"></path>

      <clipPath id="make-me-a-hanzi-clip-11">
      <path d="M 1272.0 471.0 L 1257.0 486.0 C 1236.0 507.0 1233.0 479.0 1235.0 449.0 L 1238.0 399.0 Q 1240.0 361.0 1238.0 311.0 L 1231.0 165.0 Q 1229.0 134.0 1222.0 96.0 L 1205.0 12.0 L 1212.0 -10.0 L 1222.0 -34.0 Q 1229.0 -57.0 1233.0 -61.0 Q 1240.0 -71.0 1246.0 -70.0 Q 1253.0 -70.0 1260.0 -60.0 Q 1266.0 -52.0 1271.0 -29.0 Q 1275.0 -8.0 1276.0 9.0 L 1282.0 263.0 L 1282.0 327.0 Q 1282.0 337.0 1285.0 369.0 Q 1286.0 392.0 1291.0 415.0 L 1295.0 435.0 Q 1296.0 436.0 1287.0 450.0 L 1274.0 467.0 L 1272.0 471.0 Z" fill="lightgray"></path>
      </clipPath>
      <path clip-path="url(#make-me-a-hanzi-clip-11)" d="M 1256.0 478.0 L 1265.0 425.0 L 1258.0 208.0 L 1241.0 14.0 L 1245.0 -57.0 " fill="none" id="make-me-a-hanzi-animation-11" stroke-dasharray="665 1330" stroke-linecap="round"></path>

      <clipPath id="make-me-a-hanzi-clip-12">
      <path d="M 1383.0 568.0 Q 1387.0 566.0 1389.0 548.0 Q 1393.0 520.0 1393.0 477.0 L 1389.0 256.0 L 1381.0 145.0 Q 1378.0 112.0 1369.0 71.0 L 1365.0 53.0 Q 1364.0 45.0 1362.0 40.0 L 1361.0 35.0 Q 1358.0 16.0 1362.0 4.0 L 1371.0 -24.0 Q 1376.0 -43.0 1381.0 -48.0 L 1390.0 -54.0 Q 1396.0 -56.0 1397.0 -55.0 Q 1398.0 -56.0 1403.0 -52.0 Q 1406.0 -50.0 1409.0 -35.0 L 1414.0 -13.0 Q 1416.0 -4.0 1418.0 42.0 L 1425.0 159.0 L 1425.0 178.0 L 1426.0 274.0 L 1428.0 297.0 L 1433.0 419.0 L 1432.0 453.0 L 1435.0 585.0 C 1436.0 615.0 1374.0 597.0 1383.0 568.0 Z" fill="lightgray"></path>
      </clipPath>
      <path clip-path="url(#make-me-a-hanzi-clip-12)" d="M 1430.0 578.0 L 1411.0 554.0 L 1407.0 226.0 L 1388.0 24.0 L 1395.0 -44.0 " fill="none" id="make-me-a-hanzi-animation-12" stroke-dasharray="758 1516" stroke-linecap="round"></path>

      <clipPath id="make-me-a-hanzi-clip-13">
      <path d="M 1485.0 624.0 L 1446.0 613.0 Q 1431.0 609.0 1375.0 602.0 Q 1360.0 600.0 1357.0 596.0 Q 1351.0 591.0 1364.0 573.0 Q 1367.0 569.0 1373.0 569.0 Q 1383.0 569.0 1383.0 568.0 C 1405.0 566.0 1406.0 579.0 1435.0 585.0 L 1455.0 589.0 Q 1459.0 589.0 1480.0 595.0 Q 1493.0 598.0 1507.0 603.0 Q 1525.0 608.0 1529.0 604.0 Q 1534.0 601.0 1535.0 594.0 Q 1536.0 593.0 1534.0 574.0 L 1513.0 467.0 C 1507.0 438.0 1547.0 432.0 1555.0 461.0 L 1576.0 535.0 Q 1578.0 545.0 1588.0 566.0 L 1610.0 601.0 Q 1617.0 608.0 1615.0 616.0 Q 1616.0 622.0 1600.0 633.0 Q 1587.0 643.0 1570.0 647.0 Q 1554.0 653.0 1545.0 652.0 L 1534.0 649.0 L 1521.0 640.0 Q 1507.0 632.0 1499.0 629.0 Q 1495.0 627.0 1485.0 624.0 Z" fill="lightgray"></path>
      </clipPath>
      <path clip-path="url(#make-me-a-hanzi-clip-13)" d="M 1364.0 591.0 L 1380.0 585.0 L 1522.0 623.0 L 1554.0 621.0 L 1570.0 602.0 L 1540.0 489.0 L 1521.0 473.0 " fill="none" id="make-me-a-hanzi-animation-13" stroke-dasharray="491 982" stroke-linecap="round"></path>

      <clipPath id="make-me-a-hanzi-clip-14">
      <path d="M 1433.0 419.0 L 1551.0 434.0 Q 1568.0 434.0 1570.0 439.0 Q 1572.0 445.0 1568.0 449.0 Q 1565.0 456.0 1555.0 461.0 C 1537.0 471.0 1537.0 471.0 1513.0 467.0 L 1432.0 453.0 C 1402.0 448.0 1403.0 415.0 1433.0 419.0 Z" fill="lightgray"></path>
      </clipPath>
      <path clip-path="url(#make-me-a-hanzi-clip-14)" d="M 1440.0 425.0 L 1453.0 439.0 L 1509.0 448.0 L 1546.0 449.0 L 1563.0 443.0 " fill="none" id="make-me-a-hanzi-animation-14" stroke-dasharray="259 518" stroke-linecap="round"></path>

      <clipPath id="make-me-a-hanzi-clip-15">
      <path d="M 1426.0 274.0 L 1443.0 273.0 Q 1453.0 271.0 1462.0 273.0 L 1505.0 280.0 L 1528.0 285.0 Q 1556.0 289.0 1563.0 293.0 L 1572.0 301.0 Q 1573.0 302.0 1570.0 311.0 Q 1566.0 318.0 1551.0 323.0 Q 1533.0 329.0 1524.0 328.0 L 1516.0 325.0 Q 1515.0 324.0 1513.0 324.0 L 1463.0 309.0 Q 1459.0 307.0 1457.0 307.0 L 1428.0 297.0 C 1400.0 287.0 1396.0 276.0 1426.0 274.0 Z" fill="lightgray"></path>
      </clipPath>
      <path clip-path="url(#make-me-a-hanzi-clip-15)" d="M 1431.0 279.0 L 1527.0 307.0 L 1561.0 304.0 " fill="none" id="make-me-a-hanzi-animation-15" stroke-dasharray="262 524" stroke-linecap="round"></path>

      <clipPath id="make-me-a-hanzi-clip-16">
      <path d="M 1425.0 159.0 L 1440.0 155.0 Q 1448.0 153.0 1472.0 156.0 L 1536.0 165.0 Q 1571.0 169.0 1580.0 172.0 Q 1584.0 174.0 1585.0 178.0 Q 1586.0 181.0 1582.0 187.0 Q 1568.0 196.0 1561.0 199.0 Q 1544.0 205.0 1540.0 205.0 L 1425.0 178.0 C 1396.0 171.0 1396.0 167.0 1425.0 159.0 Z" fill="lightgray"></path>
      </clipPath>
      <path clip-path="url(#make-me-a-hanzi-clip-16)" d="M 1434.0 173.0 L 1445.0 168.0 L 1537.0 185.0 L 1576.0 180.0 " fill="none" id="make-me-a-hanzi-animation-16" stroke-dasharray="273 546" stroke-linecap="round"></path>

      <clipPath id="make-me-a-hanzi-clip-17">
      <path d="M 1796.0 593.0 L 1778.0 497.0 C 1772.0 468.0 1814.0 461.0 1824.0 489.0 L 1850.0 560.0 Q 1850.0 562.0 1852.0 565.0 L 1860.0 587.0 Q 1867.0 603.0 1877.0 614.0 L 1889.0 629.0 Q 1891.0 637.0 1883.0 643.0 Q 1875.0 650.0 1863.0 656.0 L 1835.0 669.0 Q 1819.0 674.0 1809.0 673.0 Q 1800.0 670.0 1792.0 665.0 L 1768.0 653.0 Q 1747.0 646.0 1726.0 641.0 L 1686.0 633.0 L 1660.0 631.0 Q 1647.0 629.0 1646.0 626.0 Q 1644.0 620.0 1648.0 614.0 Q 1651.0 606.0 1670.0 601.0 Q 1688.0 596.0 1697.0 597.0 Q 1701.0 596.0 1710.0 601.0 L 1720.0 604.0 Q 1728.0 607.0 1738.0 609.0 Q 1756.0 612.0 1764.0 617.0 Q 1786.0 625.0 1790.0 621.0 Q 1797.0 618.0 1797.0 611.0 Q 1798.0 611.0 1796.0 593.0 Z" fill="lightgray"></path>
      </clipPath>
      <path clip-path="url(#make-me-a-hanzi-clip-17)" d="M 1656.0 621.0 L 1692.0 615.0 L 1796.0 643.0 L 1827.0 633.0 L 1835.0 625.0 L 1833.0 611.0 L 1808.0 517.0 L 1787.0 502.0 " fill="none" id="make-me-a-hanzi-animation-17" stroke-dasharray="453 906" stroke-linecap="round"></path>

      <clipPath id="make-me-a-hanzi-clip-18">
      <path d="M 1778.0 497.0 L 1732.0 485.0 Q 1698.0 476.0 1687.0 475.0 L 1641.0 467.0 Q 1628.0 466.0 1626.0 461.0 Q 1624.0 457.0 1626.0 452.0 Q 1629.0 446.0 1637.0 443.0 Q 1647.0 440.0 1657.0 439.0 Q 1672.0 438.0 1679.0 439.0 L 1793.0 456.0 Q 1797.0 457.0 1801.0 457.0 L 1834.0 458.0 Q 1848.0 459.0 1850.0 463.0 Q 1852.0 468.0 1847.0 476.0 Q 1839.0 484.0 1824.0 489.0 L 1778.0 497.0 Z" fill="lightgray"></path>
      </clipPath>
      <path clip-path="url(#make-me-a-hanzi-clip-18)" d="M 1634.0 457.0 L 1674.0 455.0 L 1782.0 476.0 L 1843.0 468.0 " fill="none" id="make-me-a-hanzi-animation-18" stroke-dasharray="340 680" stroke-linecap="round"></path>

      <clipPath id="make-me-a-hanzi-clip-19">
      <path d="M 1727.0 160.0 L 1708.0 137.0 Q 1689.0 114.0 1670.0 96.0 Q 1648.0 76.0 1618.0 55.0 Q 1586.0 34.0 1566.0 25.0 Q 1542.0 12.0 1524.0 7.0 L 1511.0 1.0 Q 1503.0 -2.0 1505.0 -7.0 Q 1507.0 -14.0 1513.0 -12.0 L 1530.0 -11.0 Q 1545.0 -12.0 1574.0 -1.0 Q 1609.0 10.0 1629.0 19.0 Q 1650.0 29.0 1685.0 53.0 Q 1718.0 75.0 1729.0 89.0 Q 1736.0 96.0 1751.0 115.0 L 1778.0 152.0 L 1810.0 210.0 L 1832.0 263.0 Q 1846.0 292.0 1852.0 303.0 Q 1861.0 313.0 1866.0 317.0 Q 1875.0 324.0 1877.0 332.0 Q 1878.0 339.0 1868.0 349.0 Q 1862.0 357.0 1849.0 365.0 Q 1835.0 374.0 1824.0 377.0 Q 1810.0 383.0 1804.0 382.0 Q 1798.0 381.0 1784.0 375.0 Q 1765.0 368.0 1748.0 363.0 L 1710.0 351.0 Q 1701.0 347.0 1677.0 343.0 Q 1658.0 339.0 1646.0 340.0 C 1616.0 338.0 1643.0 302.0 1672.0 309.0 L 1764.0 330.0 Q 1775.0 333.0 1779.0 329.0 Q 1784.0 326.0 1782.0 313.0 Q 1782.0 304.0 1774.0 281.0 L 1761.0 235.0 L 1742.0 193.0 L 1727.0 160.0 Z" fill="lightgray"></path>
      </clipPath>
      <path clip-path="url(#make-me-a-hanzi-clip-19)" d="M 1653.0 337.0 L 1678.0 326.0 L 1785.0 352.0 L 1807.0 348.0 L 1823.0 333.0 L 1788.0 227.0 L 1760.0 170.0 L 1708.0 101.0 L 1655.0 56.0 L 1617.0 33.0 L 1561.0 7.0 L 1511.0 -6.0 " fill="none" id="make-me-a-hanzi-animation-19" stroke-dasharray="799 1598" stroke-linecap="round"></path>

      <clipPath id="make-me-a-hanzi-clip-20">
      <path d="M 1751.0 115.0 L 1822.0 5.0 Q 1838.0 -14.0 1846.0 -19.0 Q 1857.0 -25.0 1870.0 -27.0 Q 1881.0 -30.0 1902.0 -28.0 Q 1927.0 -26.0 1941.0 -23.0 Q 1957.0 -21.0 1976.0 -16.0 L 1996.0 -11.0 Q 2002.0 -11.0 2008.0 -7.0 Q 2012.0 -4.0 2011.0 0.0 Q 2011.0 8.0 2000.0 9.0 L 1982.0 13.0 Q 1970.0 14.0 1945.0 25.0 L 1906.0 42.0 Q 1891.0 50.0 1873.0 63.0 Q 1841.0 86.0 1834.0 93.0 L 1805.0 122.0 L 1785.0 144.0 Q 1780.0 149.0 1778.0 152.0 L 1742.0 193.0 L 1672.0 309.0 C 1657.0 335.0 1654.0 339.0 1646.0 340.0 Q 1634.0 340.0 1630.0 341.0 Q 1621.0 343.0 1617.0 341.0 Q 1612.0 339.0 1611.0 337.0 Q 1609.0 331.0 1612.0 327.0 Q 1615.0 322.0 1626.0 311.0 Q 1635.0 304.0 1646.0 293.0 L 1666.0 263.0 L 1679.0 246.0 L 1688.0 231.0 L 1708.0 192.0 Q 1709.0 184.0 1727.0 160.0 L 1751.0 115.0 Z" fill="lightgray"></path>
      </clipPath>
      <path clip-path="url(#make-me-a-hanzi-clip-20)" d="M 1618.0 333.0 L 1639.0 323.0 L 1657.0 305.0 L 1727.0 187.0 L 1774.0 121.0 L 1868.0 16.0 L 1920.0 3.0 L 2002.0 0.0 " fill="none" id="make-me-a-hanzi-animation-20" stroke-dasharray="672 1344" stroke-linecap="round"></path>

</g>
</svg>
